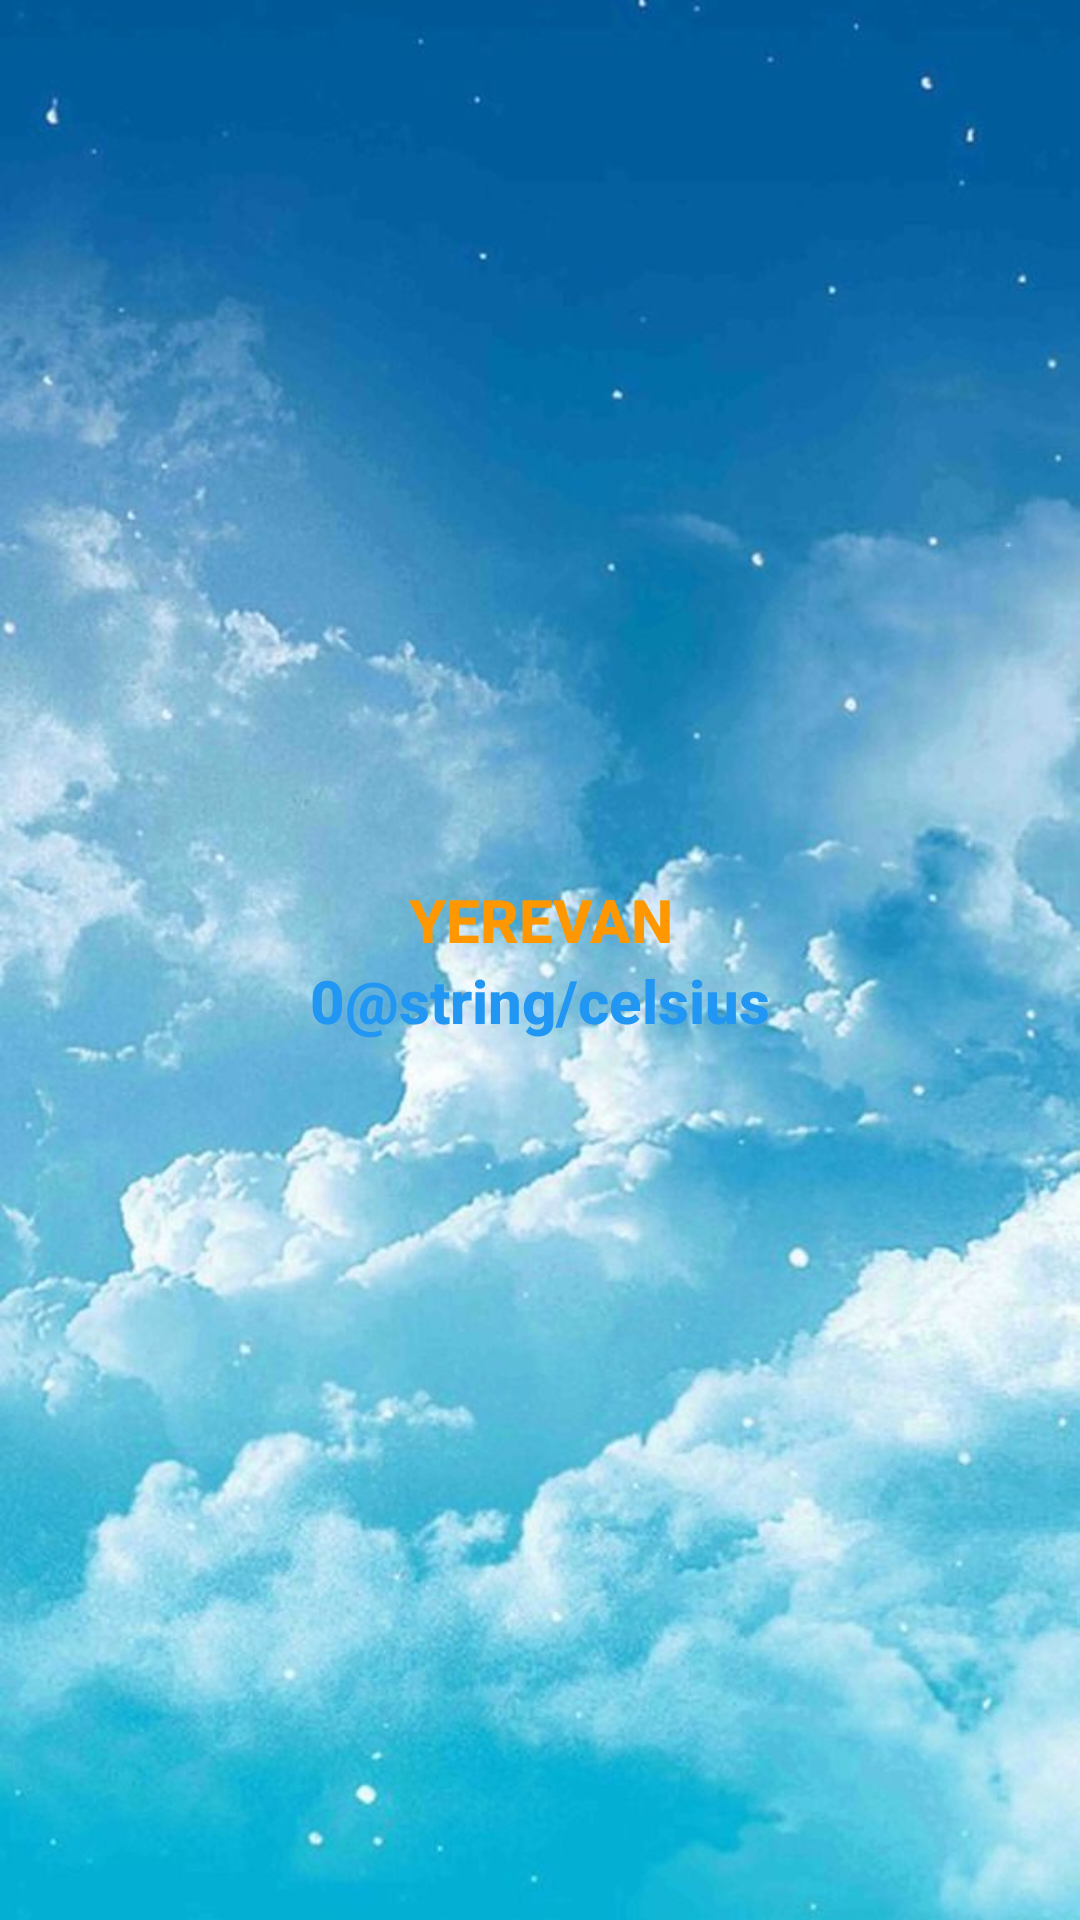

The Android layout XML behind this screen, and the referenced resources:
<!-- AndroidManifest.xml: application theme Theme.MvpBasics -->
<!-- res/layout/activity_weather.xml -->
<?xml version="1.0" encoding="utf-8"?>
<androidx.appcompat.widget.LinearLayoutCompat xmlns:android="http://schemas.android.com/apk/res/android"
    android:layout_width="match_parent"
    android:layout_height="match_parent"
    android:background="@drawable/weather"
    android:gravity="center"
    android:orientation="vertical">


    <TextView
        android:id="@+id/city_name"
        android:layout_width="match_parent"
        android:layout_height="wrap_content"
        android:gravity="center"
        android:text="YEREVAN"
        android:textAppearance="@style/TextAppearance.AppCompat.Title"
        android:textColor="@color/orange"
        android:textStyle="bold" />

    <androidx.appcompat.widget.LinearLayoutCompat
        android:layout_width="match_parent"
        android:layout_height="wrap_content"
        android:gravity="center">

        <TextView
            android:id="@+id/temp"
            android:layout_width="wrap_content"
            android:layout_height="wrap_content"
            android:gravity="end"
            android:text="0"
            android:textAppearance="@style/TextAppearance.AppCompat.Title"
            android:textColor="@color/blue"
            android:textStyle="bold" />

        <TextView
            android:id="@+id/temp2"
            android:layout_width="wrap_content"
            android:layout_height="wrap_content"
            android:gravity="start"
            android:text="@string/celsius"
            android:textAppearance="@style/TextAppearance.AppCompat.Title"
            android:textColor="@color/blue"
            android:textStyle="bold" />
    </androidx.appcompat.widget.LinearLayoutCompat>


</androidx.appcompat.widget.LinearLayoutCompat>
<!-- resources referenced by this layout -->
<resources>
  <color name="blue">#2196F3</color>
  <color name="orange">#FF9800</color>
  <!-- drawable weather: jpg bitmap (drawable, 74621 bytes) -->
  <style name="Theme.MvpBasics" parent="Theme.MaterialComponents.Light.NoActionBar">
          
          <item name="colorPrimary">@color/purple_500</item>
          <item name="colorPrimaryVariant">@color/purple_700</item>
          <item name="colorOnPrimary">@color/white</item>
          
          <item name="colorSecondary">@color/teal_200</item>
          <item name="colorSecondaryVariant">@color/teal_700</item>
          <item name="colorOnSecondary">@color/black</item>
          
          <item name="android:statusBarColor" tools:targetApi="l">?attr/colorPrimaryVariant</item>
          
      </style>
  <color name="purple_500">#FF6200EE</color>
  <color name="purple_700">#FF3700B3</color>
  <color name="white">#FFFFFFFF</color>
  <color name="teal_200">#FF03DAC5</color>
  <color name="teal_700">#FF018786</color>
  <color name="black">#FF000000</color>
</resources>
